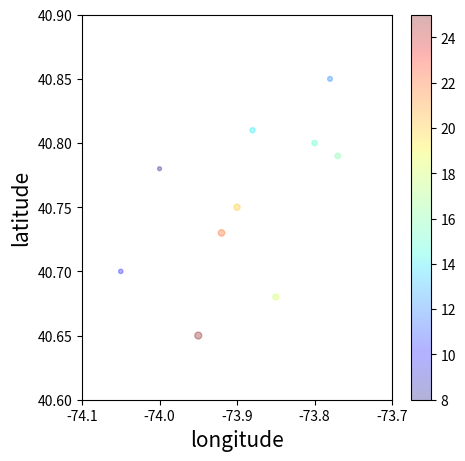

The matplotlib source for this figure:
# このコードは、matplotlibを使用して、経度（pickup_longitude）と緯度（pickup_latitude）に基づいて散布図をプロットするものです。
# また、各点の色とサイズをfare_amountに基づいて設定しています。以下は具体例を説明するコードです：

import pandas as pd
import matplotlib.pyplot as plt

# サンプルのデータフレームを作成
data = {
    'pickup_longitude': [-74.05, -73.90, -73.80, -73.95, -73.78, -73.85, -73.92, -74.00, -73.88, -73.77],
    'pickup_latitude': [40.70, 40.75, 40.80, 40.65, 40.85, 40.68, 40.73, 40.78, 40.81, 40.79],
    'fare_amount': [10, 20, 15, 25, 12, 18, 22, 8, 14, 16]
}
df_location = pd.DataFrame(data)

# 散布図をプロットする関数
def plot_with_color(x, y, data, axis=None):
    plt.scatter(x, y, s=data, c=data, cmap=plt.get_cmap('jet'), alpha=0.3)
    plt.axis(axis)
    plt.colorbar()
    plt.xlabel('longitude', fontsize=15)
    plt.ylabel('latitude', fontsize=15)

# プロット領域のサイズを設定
plt.figure(figsize=(5, 5))

# plot_with_color関数を呼び出し、散布図をプロット
plot_with_color(x=df_location['pickup_longitude'], 
                y=df_location['pickup_latitude'],
                data=df_location['fare_amount'],
                axis=[-74.1, -73.7, 40.6, 40.9])

# プロットを表示
plt.show()

# このコードでは、plot_with_color関数が経度と緯度をxとyとして受け取り、fare_amountの値を点のサイズと色として設定しています。
# 散布図のカラーマップは'jet'を使用しています。このように、点のサイズと色を変更することで、異なる情報を可視化できます。
